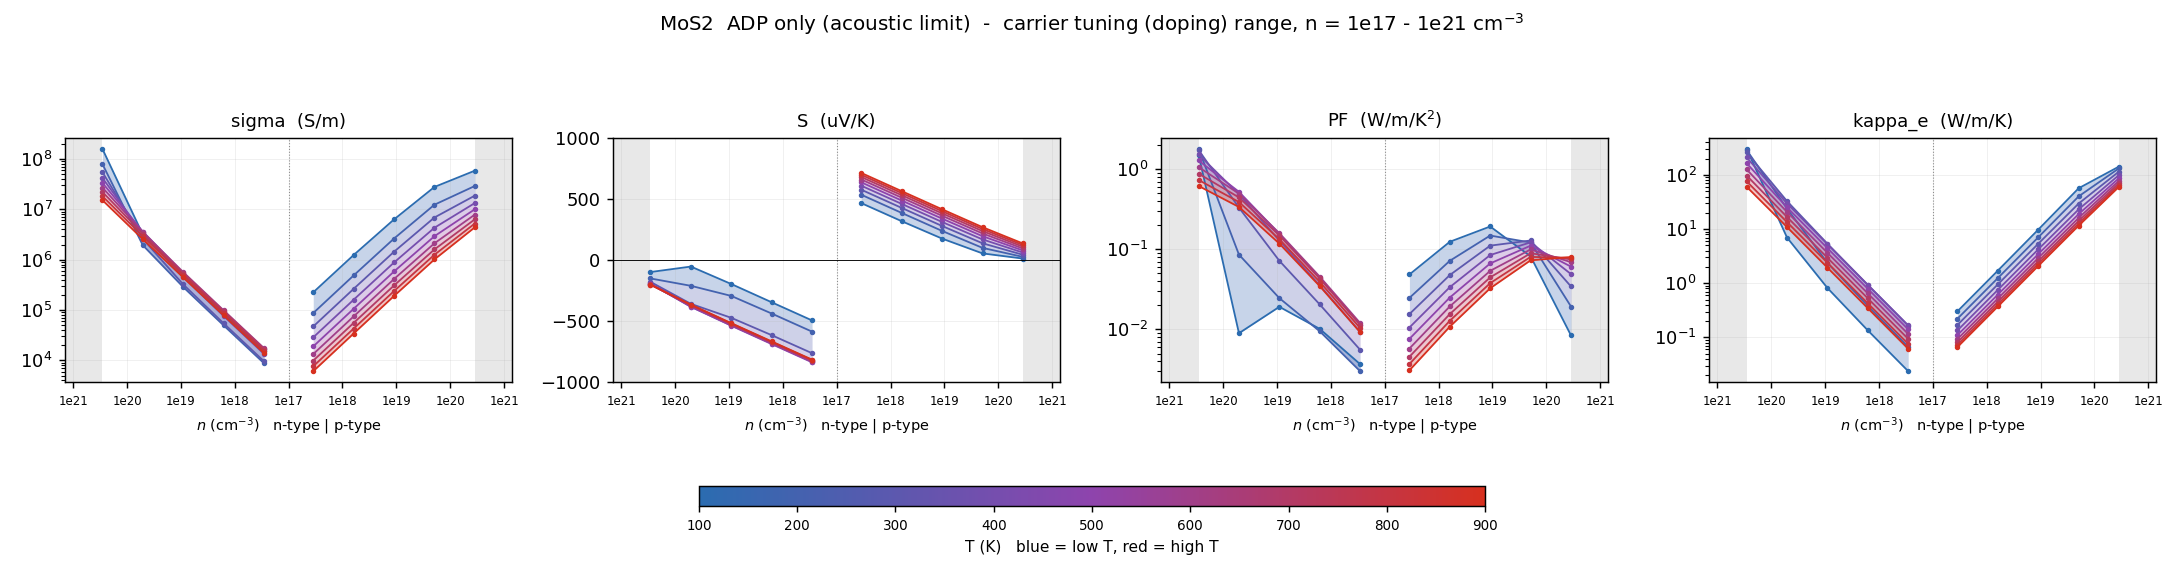

The data file committed next to this chart (first rows):
# dataset=ADP_only  label=ADP only (acou…
T_K, type, n_cell_cm-3, n_2D_cm-2, carriers_per_atom, in_interpret_range, sigma_S/m, S_uV/K, PF_W/mK2, kappa_e_W/mK, mu_cm2/Vs, flag
100, n, -2.86705e+20, 1e+14, 0.02841, NO, 1.58961e+08, -98.09, 1.53, 304.8, 6667, 
100, n, -5.09842e+19, 1.77828e+13, 0.005053, yes, 3.14713e+06, -53.38, 0.008966, 6.985, 742.3, 
100, n, -9.06642e+18, 3.16228e+12, 0.0008985, yes, 498818, -196, 0.01917, 0.8174, 661.6, 
100, n, -1.61226e+18, 5.62341e+11, 0.0001598, yes, 85269, -345.2, 0.01016, 0.1344, 636, 
100, n, -2.86705e+17, 1e+11, 2.84137e-05, yes, 15108, -493.8, 0.003683, 0.02364, 633.7, 
100, p, 2.86705e+17, 1e+11, 2.84137e-05, yes, 224517, 465.1, 0.04856, 0.3033, 9417, 
100, p, 1.61226e+18, 5.62341e+11, 0.0001598, yes, 1.23605e+06, 317.3, 0.1245, 1.714, 9219, 
100, p, 9.06642e+18, 3.16228e+12, 0.0008985, yes, 6.30299e+06, 175.1, 0.1932, 9.797, 8360, 
100, p, 5.09842e+19, 1.77828e+13, 0.005053, yes, 2.77982e+07, 54.25, 0.08182, 56.99, 6557, 
100, p, 2.86705e+20, 1e+14, 0.02841, NO, 5.85443e+07, 11.99, 0.008423, 143.7, 2456, 
200, n, -2.86705e+20, 1e+14, 0.02841, NO, 7.95188e+07, -150.6, 1.804, 290.8, 3335, 
200, n, -5.09842e+19, 1.77828e+13, 0.005053, yes, 1.93621e+06, -210.7, 0.08598, 23.93, 456.7, 
200, n, -9.06642e+18, 3.16228e+12, 0.0008985, yes, 286028, -293.4, 0.02462, 2.384, 379.4, 
200, n, -1.61226e+18, 5.62341e+11, 0.0001598, yes, 49536, -437.3, 0.009473, 0.3816, 369.5, 
200, n, -2.86705e+17, 1e+11, 2.84137e-05, yes, 8769, -585.4, 0.003005, 0.06664, 367.8, 
200, p, 2.86705e+17, 1e+11, 2.84137e-05, yes, 86995, 533.6, 0.02477, 0.2214, 3649, 
200, p, 1.61226e+18, 5.62341e+11, 0.0001598, yes, 485666, 385.1, 0.07201, 1.247, 3622, 
200, p, 9.06642e+18, 3.16228e+12, 0.0008985, yes, 2.62847e+06, 238, 0.1489, 7.069, 3486, 
200, p, 5.09842e+19, 1.77828e+13, 0.005053, yes, 1.23387e+07, 99.41, 0.1219, 40.32, 2910, 
200, p, 2.86705e+20, 1e+14, 0.02841, NO, 2.90533e+07, 25.8, 0.01934, 133.3, 1219, 
300, n, -2.86705e+20, 1e+14, 0.02841, NO, 5.47998e+07, -178.5, 1.747, 260.8, 2298, 
300, n, -5.09842e+19, 1.77828e+13, 0.005053, yes, 2.59006e+06, -358.2, 0.3323, 32.89, 610.9, 
300, n, -9.06642e+18, 3.16228e+12, 0.0008985, yes, 322706, -472.5, 0.07203, 5.378, 428, 
300, n, -1.61226e+18, 5.62341e+11, 0.0001598, yes, 54435, -614.2, 0.02053, 0.9294, 406, 
300, n, -2.86705e+17, 1e+11, 2.84137e-05, yes, 9593, -761.7, 0.005566, 0.1644, 402.4, 
300, p, 2.86705e+17, 1e+11, 2.84137e-05, yes, 47066, 574.7, 0.01554, 0.1698, 1974, 
300, p, 1.61226e+18, 5.62341e+11, 0.0001598, yes, 263272, 426, 0.04779, 0.9553, 1964, 
300, p, 9.06642e+18, 3.16228e+12, 0.0008985, yes, 1.43745e+06, 278.4, 0.1114, 5.376, 1907, 
300, p, 5.09842e+19, 1.77828e+13, 0.005053, yes, 6.8775e+06, 137.1, 0.1292, 29.75, 1622, 
300, p, 2.86705e+20, 1e+14, 0.02841, NO, 1.86986e+07, 42.91, 0.03442, 116.1, 784.3, 
400, n, -2.86705e+20, 1e+14, 0.02841, NO, 4.20131e+07, -191.2, 1.536, 211.7, 1762, 
400, n, -5.09842e+19, 1.77828e+13, 0.005053, yes, 3.32882e+06, -383, 0.4884, 29.77, 785.1, 
400, n, -9.06642e+18, 3.16228e+12, 0.0008985, yes, 450062, -534.2, 0.1284, 5.268, 596.9, 
400, n, -1.61226e+18, 5.62341e+11, 0.0001598, yes, 76206, -682.6, 0.03551, 0.9347, 568.4, 
400, n, -2.86705e+17, 1e+11, 2.84137e-05, yes, 13435, -831.3, 0.009284, 0.1661, 563.5, 
400, p, 2.86705e+17, 1e+11, 2.84137e-05, yes, 28622, 607.5, 0.01056, 0.1343, 1200, 
400, p, 1.61226e+18, 5.62341e+11, 0.0001598, yes, 160232, 458.9, 0.03374, 0.7549, 1195, 
400, p, 9.06642e+18, 3.16228e+12, 0.0008985, yes, 878677, 311.1, 0.08502, 4.233, 1165, 
400, p, 5.09842e+19, 1.77828e+13, 0.005053, yes, 4.30422e+06, 168.7, 0.1224, 23.19, 1015, 
400, p, 2.86705e+20, 1e+14, 0.02841, NO, 1.33126e+07, 60.76, 0.04914, 100.3, 558.4, 
500, n, -2.86705e+20, 1e+14, 0.02841, NO, 3.34744e+07, -196.3, 1.29, 164.7, 1404, 
500, n, -5.09842e+19, 1.77828e+13, 0.005053, yes, 3.62242e+06, -380.4, 0.5241, 25.25, 854.4, 
500, n, -9.06642e+18, 3.16228e+12, 0.0008985, yes, 541758, -537.1, 0.1563, 4.447, 718.6, 
500, n, -1.61226e+18, 5.62341e+11, 0.0001598, yes, 93187, -687.1, 0.044, 0.7901, 695.1, 
500, n, -2.86705e+17, 1e+11, 2.84137e-05, yes, 16472, -836.2, 0.01152, 0.1405, 690.9, 
500, p, 2.86705e+17, 1e+11, 2.84137e-05, yes, 18900, 635, 0.007621, 0.11, 792.7, 
500, p, 1.61226e+18, 5.62341e+11, 0.0001598, yes, 105882, 486.4, 0.02505, 0.6181, 789.7, 
500, p, 9.06642e+18, 3.16228e+12, 0.0008985, yes, 583024, 338.4, 0.06678, 3.462, 773.3, 
500, p, 5.09842e+19, 1.77828e+13, 0.005053, yes, 2.92437e+06, 195, 0.1112, 18.97, 689.8, 
500, p, 2.86705e+20, 1e+14, 0.02841, NO, 1.00321e+07, 77.89, 0.06087, 87.91, 420.8, 
600, n, -2.86705e+20, 1e+14, 0.02841, NO, 2.71148e+07, -198.4, 1.068, 126.7, 1137, 
600, n, -5.09842e+19, 1.77828e+13, 0.005053, yes, 3.54613e+06, -374.4, 0.497, 20.75, 836.4, 
600, n, -9.06642e+18, 3.16228e+12, 0.0008985, yes, 567290, -530, 0.1593, 3.651, 752.4, 
600, n, -1.61226e+18, 5.62341e+11, 0.0001598, yes, 98799, -680, 0.04569, 0.6484, 736.9, 
600, n, -2.86705e+17, 1e+11, 2.84137e-05, yes, 17503, -829.1, 0.01203, 0.1153, 734.1, 
600, p, 2.86705e+17, 1e+11, 2.84137e-05, yes, 13321, 658.4, 0.005774, 0.09326, 558.7, 
600, p, 1.61226e+18, 5.62341e+11, 0.0001598, yes, 74676, 509.7, 0.0194, 0.5241, 557, 
600, p, 9.06642e+18, 3.16228e+12, 0.0008985, yes, 412682, 361.6, 0.05397, 2.937, 547.4, 
600, p, 5.09842e+19, 1.77828e+13, 0.005053, yes, 2.11191e+06, 217.4, 0.09977, 16.14, 498.1, 
... 31 more rows
